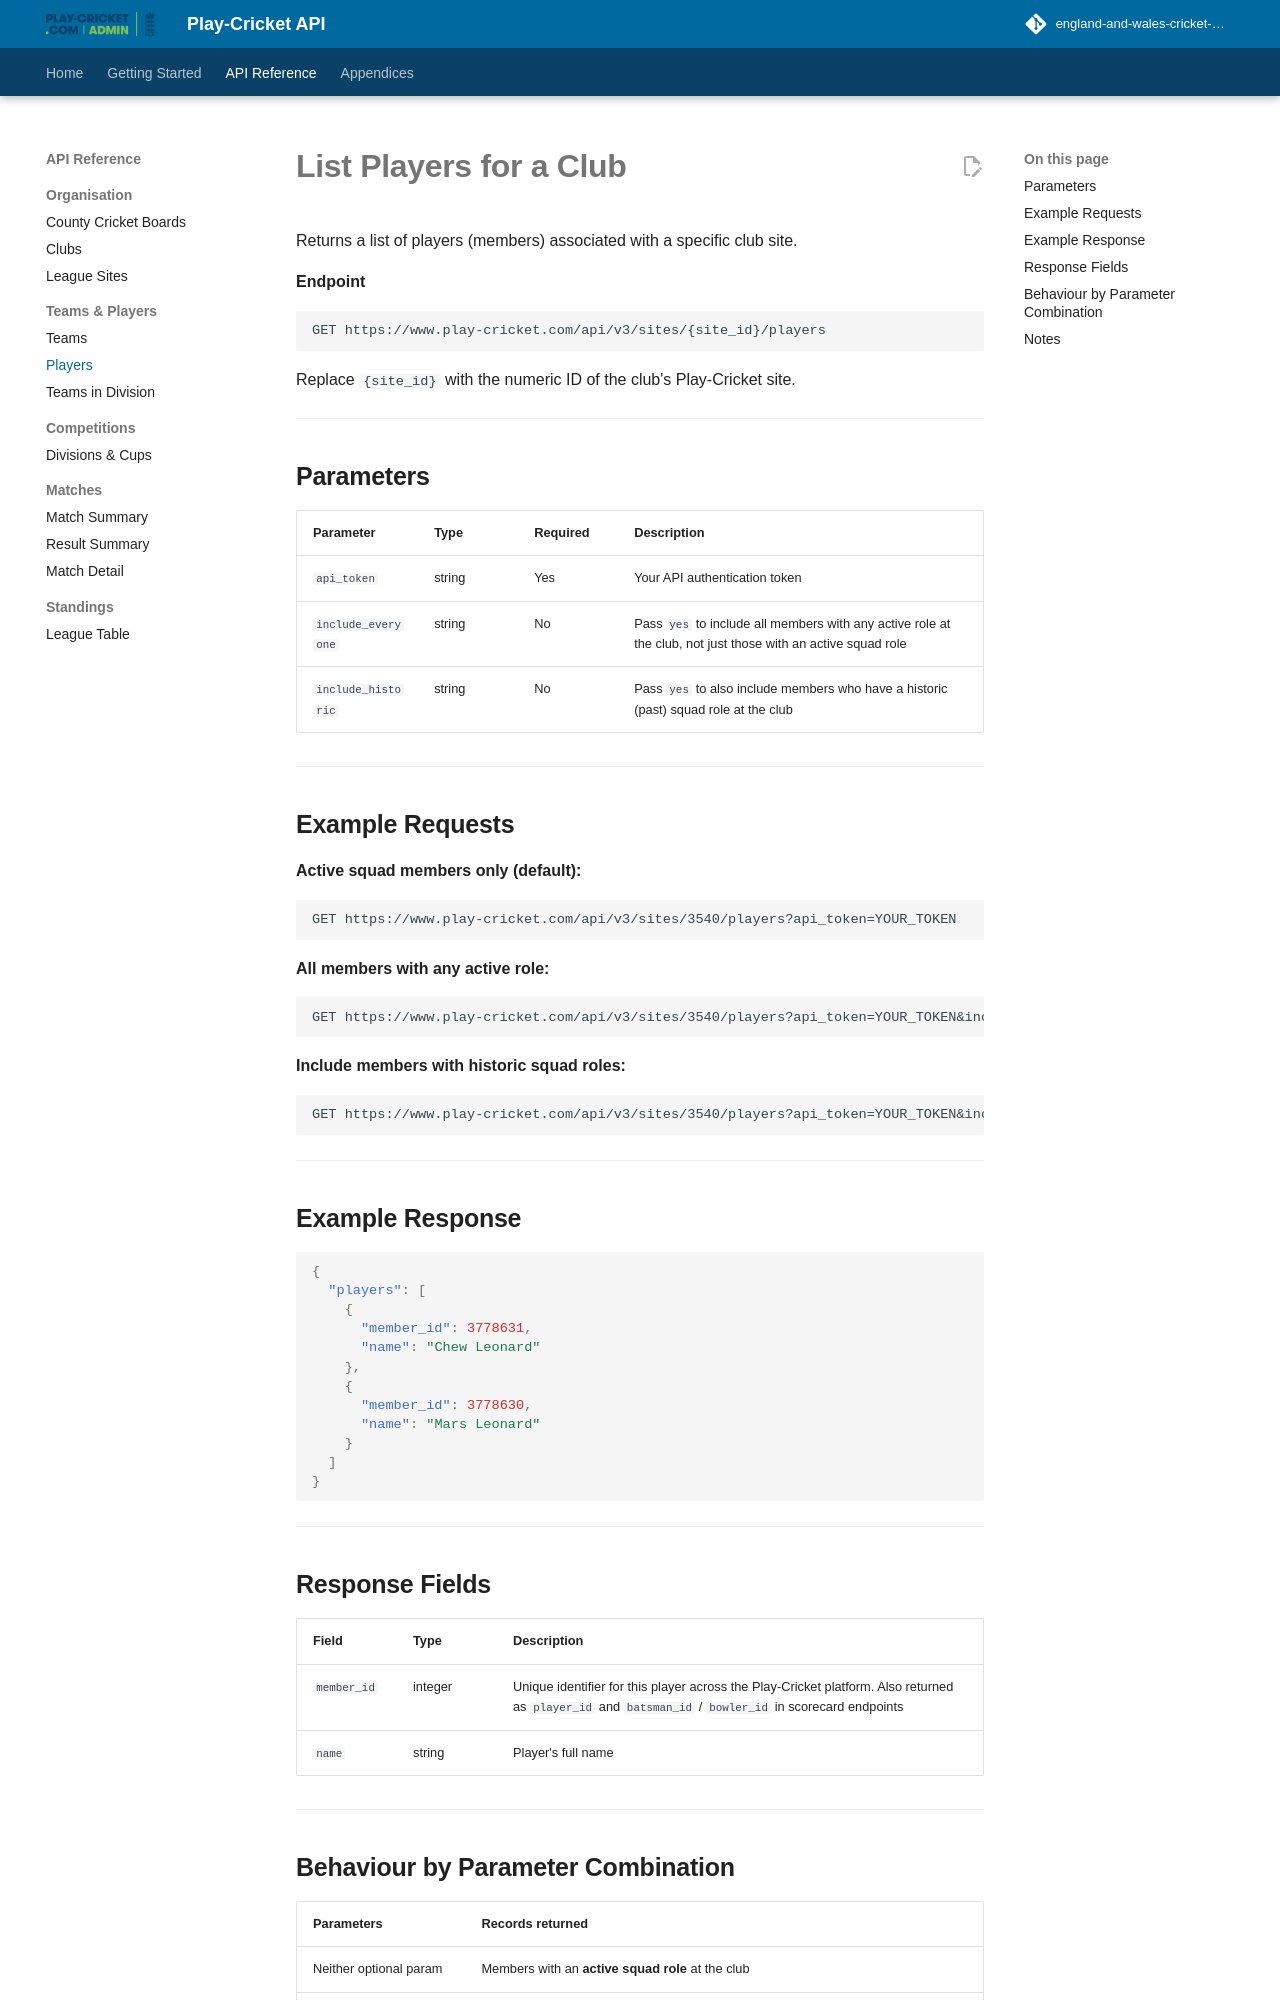

repository: england-and-wales-cricket-board/play-cricket-api-docs · page: reference/players/index.html · generator: mkdocs

# List Players for a Club

Returns a list of players (members) associated with a specific club site.

**Endpoint**
```
GET https://www.play-cricket.com/api/v3/sites/{site_id}/players
```

Replace `{site_id}` with the numeric ID of the club's Play-Cricket site.

---

## Parameters

| Parameter | Type | Required | Description |
|-----------|------|----------|-------------|
| `api_token` | string | Yes | Your API authentication token |
| `include_everyone` | string | No | Pass `yes` to include all members with any active role at the club, not just those with an active squad role |
| `include_historic` | string | No | Pass `yes` to also include members who have a historic (past) squad role at the club |

---

## Example Requests

**Active squad members only (default):**
```
GET https://www.play-cricket.com/api/v3/sites/3540/players?api_token=YOUR_TOKEN
```

**All members with any active role:**
```
GET https://www.play-cricket.com/api/v3/sites/3540/players?api_token=YOUR_TOKEN&include_everyone=yes
```

**Include members with historic squad roles:**
```
GET https://www.play-cricket.com/api/v3/sites/3540/players?api_token=YOUR_TOKEN&include_historic=yes
```

---

## Example Response

```json
{
  "players": [
    {
      "member_id": 3778631,
      "name": "Chew Leonard"
    },
    {
      "member_id": 3778630,
      "name": "Mars Leonard"
    }
  ]
}
```

---

## Response Fields

| Field | Type | Description |
|-------|------|-------------|
| `member_id` | integer | Unique identifier for this player across the Play-Cricket platform. Also returned as `player_id` and `batsman_id` / `bowler_id` in scorecard endpoints |
| `name` | string | Player's full name |

---
